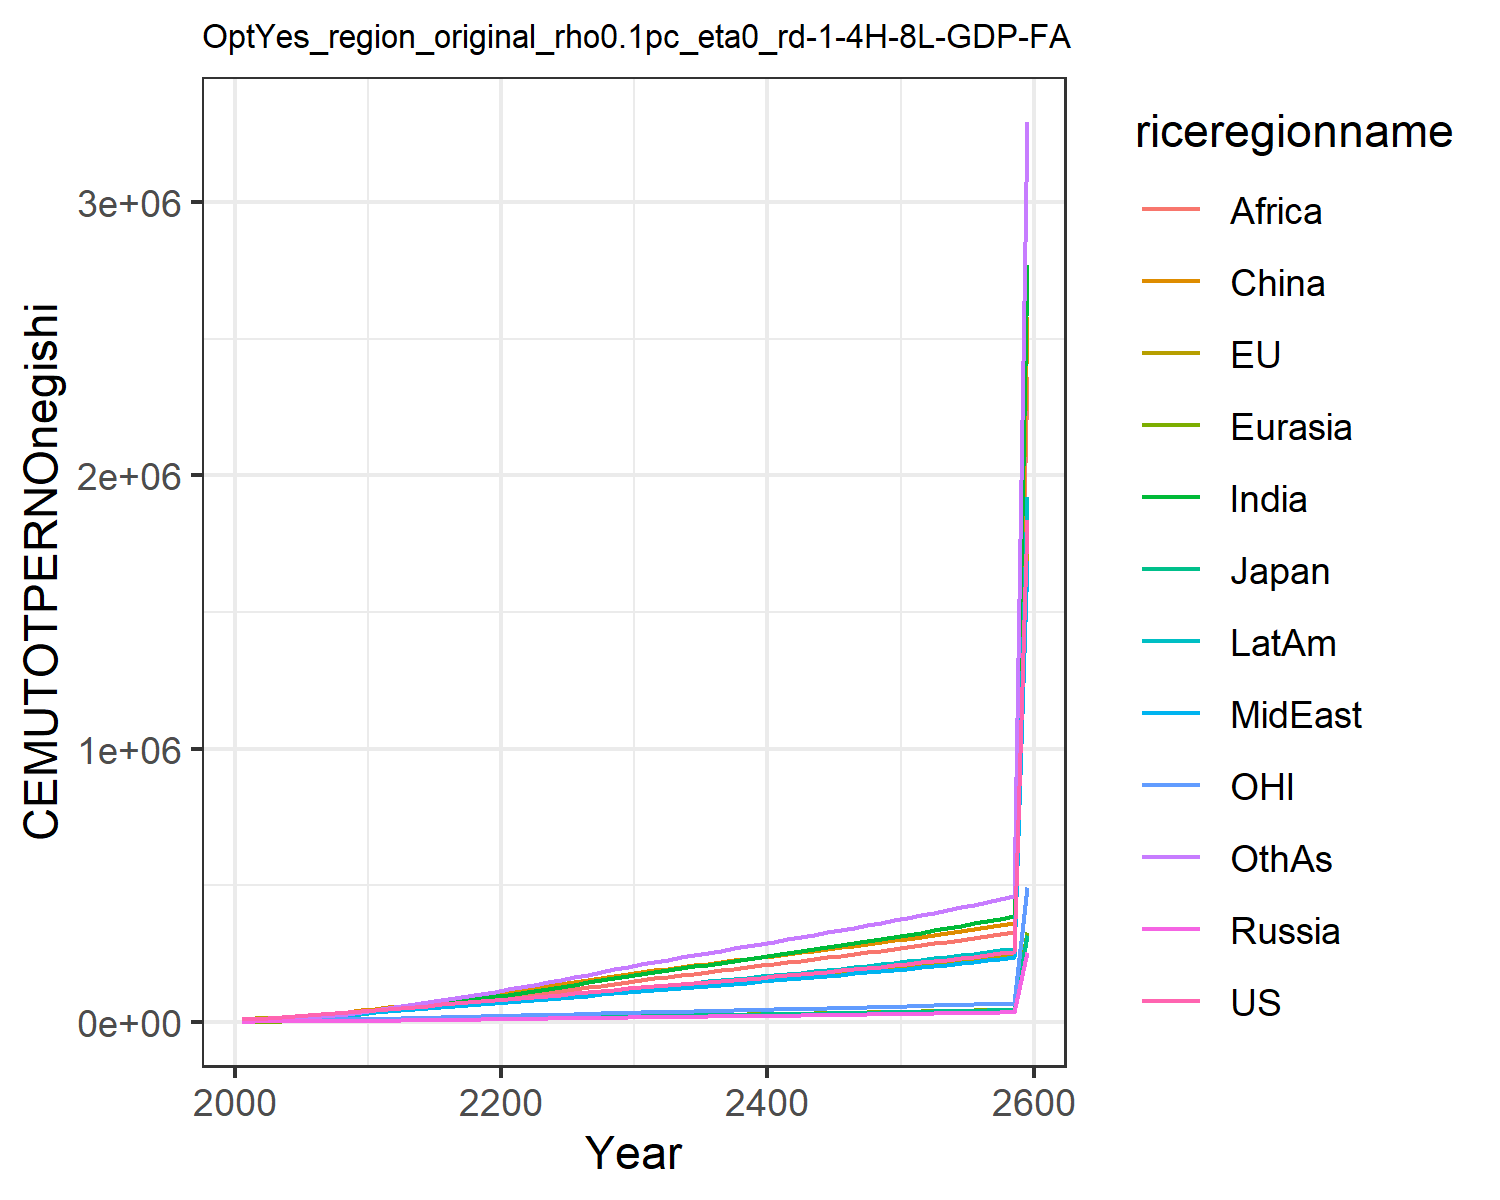

The file beside this chart, header and first rows:
10471.583288225787, 11233.581561390296, 3408.8074027030807, 1515.422798702511, 805.2580449182616, 4728.13558017395, 2807.516539984235, 2989.717781003734, 1672.8074224409202, 4034.422638470622, 3249.7453675439365, 2920.1460024579014
12382, 12969, 3520, 1852, 947.6, 9823, 4310, 4501, 2545, 5749, 3929, 3817
15666, 16017, 4044, 2230, 1280, 13526, 6440, 6710, 4071, 8168, 4949, 5846
19169, 19168, 4513, 2566, 1643, 17446, 9069, 9384, 6195, 10972, 6019, 8546
22777, 22341, 4701, 2899, 2042, 21482, 12310, 12555, 9151, 14026, 7035, 12020
26272, 25299, 5029, 3236, 2461, 25405, 15811, 15798, 12533, 17062, 7930, 15929
29629, 28064, 5468, 3575, 2906, 29569, 19536, 19173, 16150, 20202, 8715, 20228
33112, 30790, 5880, 3898, 3372, 33845, 23714, 22944, 20478, 23549, 9479, 25212
36719, 33466, 6265, 4202, 3854, 38190, 28317, 27122, 25562, 27074, 10219, 30883
40506, 35883, 6570, 4440, 4317, 42207, 33308, 31995, 31780, 30738, 10867, 37343
44419, 38807, 7017, 4791, 4859, 46768, 38620, 36626, 37855, 34622, 11676, 43983
47395, 42035, 7549, 5271, 5497, 53312, 44151, 39816, 43066, 38255, 12601, 51245
51784, 46150, 8296, 5876, 6234, 59373, 50127, 43798, 48283, 42649, 13777, 58166
55926, 50118, 9007, 6475, 6983, 65647, 56235, 47614, 53567, 46962, 14906, 65404
59952, 54017, 9701, 7076, 7744, 72069, 62432, 51308, 58857, 51221, 16013, 72858
63930, 57883, 10387, 7681, 8516, 78590, 68678, 54901, 64099, 55434, 17108, 80445
67898, 61738, 11070, 8294, 9292, 85172, 74931, 58401, 69244, 59600, 18199, 88094
71882, 65597, 11754, 8914, 10074, 91782, 81140, 61811, 74254, 63712, 19292, 95746
75920, 69486, 12445, 9541, 10859, 98356, 87254, 65129, 79095, 67763, 20393, 103350
79996, 73386, 13139, 10176, 11646, 104907, 93267, 68355, 83741, 71747, 21499, 110864
84036, 77347, 13842, 10806, 12456, 111628, 99724, 71865, 88693, 76010, 22615, 118889
88022, 81391, 14556, 11425, 13296, 118589, 106838, 75782, 94126, 80682, 23744, 127660
92022, 85481, 15278, 12042, 14149, 125622, 114158, 79793, 100320, 85480, 24884, 136666
96051, 89616, 16010, 12660, 15010, 132701, 121609, 83868, 106729, 90350, 26035, 145811
100127, 93806, 16751, 13281, 15878, 139811, 129148, 87987, 113267, 95270, 27200, 155019
104828, 98609, 17606, 13905, 16752, 146945, 136749, 92138, 119881, 100236, 28542, 164281
109389, 103282, 18437, 14533, 17631, 154099, 144396, 96316, 126541, 105243, 29845, 173584
113846, 107852, 19252, 15167, 18514, 161276, 152084, 100522, 133233, 110291, 31117, 182918
118244, 112364, 20056, 15806, 19403, 168477, 159808, 104755, 139947, 115382, 32372, 192281
122625, 116857, 20858, 16451, 20298, 175707, 167570, 109020, 146681, 120518, 33619, 201674
126806, 121093, 21617, 17071, 21160, 182536, 175064, 113134, 153162, 125441, 34795, 210735
130747, 125012, 22321, 17655, 21976, 188839, 182192, 117046, 159305, 130070, 35884, 219348
134639, 128854, 23013, 18232, 22780, 194988, 189212, 120911, 165339, 134627, 36952, 227819
138523, 132664, 23700, 18806, 23578, 201042, 196170, 124758, 171303, 139150, 38012, 236199
142421, 136468, 24388, 19380, 24373, 207038, 203094, 128604, 177221, 143663, 39070, 244523
146348, 140283, 25080, 19957, 25168, 212999, 210003, 132461, 183110, 148181, 40132, 252813
150315, 144121, 25777, 20537, 25965, 218942, 216912, 136337, 188982, 152715, 41201, 261086
154328, 147990, 26481, 21122, 26765, 224879, 223834, 140238, 194850, 157274, 42279, 269357
158394, 151896, 27194, 21713, 27569, 230820, 230779, 144170, 200720, 161864, 43368, 277638
162516, 155843, 27915, 22310, 28379, 236774, 237756, 148138, 206603, 166493, 44469, 285940
166701, 159838, 28646, 22914, 29195, 242749, 244775, 152148, 212505, 171165, 45583, 294274
170951, 163883, 29388, 23526, 30019, 248751, 251843, 156203, 218434, 175887, 46712, 302650
175270, 167983, 30141, 24146, 30851, 254789, 258971, 160307, 224397, 180663, 47856, 311078
179662, 172142, 30906, 24775, 31693, 260868, 266165, 164466, 230402, 185499, 49016, 319568
184131, 176362, 31683, 25413, 32545, 266994, 273435, 168682, 236455, 190399, 50194, 328129
188681, 180648, 32474, 26062, 33408, 273173, 280787, 172959, 242562, 195368, 51390, 336769
193314, 185004, 33279, 26721, 34282, 279412, 288229, 177303, 248731, 200412, 52606, 345499
198034, 189431, 34099, 27392, 35170, 285716, 295770, 181716, 254967, 205535, 53842, 354327
202845, 193934, 34934, 28074, 36072, 292090, 303416, 186202, 261277, 210741, 55098, 363260
207749, 198516, 35785, 28769, 36988, 298539, 311175, 190764, 267667, 216034, 56377, 372308
212751, 203180, 36652, 29477, 37919, 305068, 319054, 195407, 274141, 221420, 57678, 381477
217854, 207930, 37536, 30198, 38866, 311682, 327059, 200134, 280706, 226903, 59003, 390776
223061, 212767, 38438, 30933, 39831, 318386, 335198, 204948, 287368, 232486, 60353, 400213
228375, 217697, 39358, 31682, 40813, 325183, 343477, 209852, 294131, 238175, 61727, 409794
233800, 222720, 40297, 32447, 41813, 332079, 351903, 214852, 301001, 243973, 63128, 419527
239340, 227842, 41256, 33227, 42833, 339077, 360482, 219948, 307982, 249885, 64556, 429418
244997, 233064, 42235, 34023, 43872, 346181, 369221, 225146, 315081, 255915, 66011, 439476
250775, 238390, 43234, 34836, 44932, 353397, 378125, 230448, 322301, 262067, 67495, 449706
256677, 243823, 44255, 35666, 46014, 360726, 387203, 235858, 329647, 268345, 69008, 460114
1.8370528037499106e6, 1.7450505793449434e6, 316736, 255264, 329323, 2.5817348700834834e6, 2.7712296402059165e6, 1.688049052446415e6, 2.359302604931273e6, 1.920559194670769e6, 493891, 3.293062932019935e6
